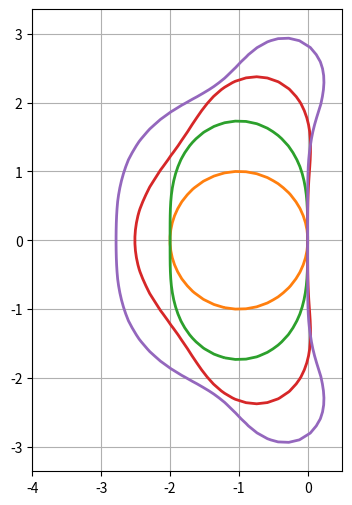
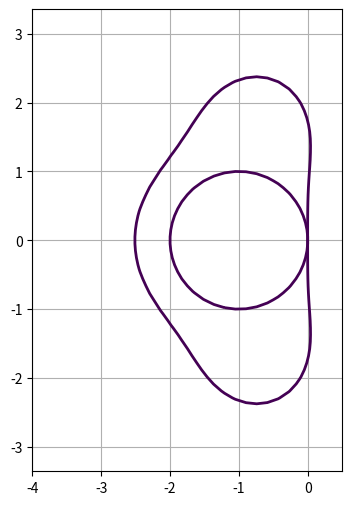
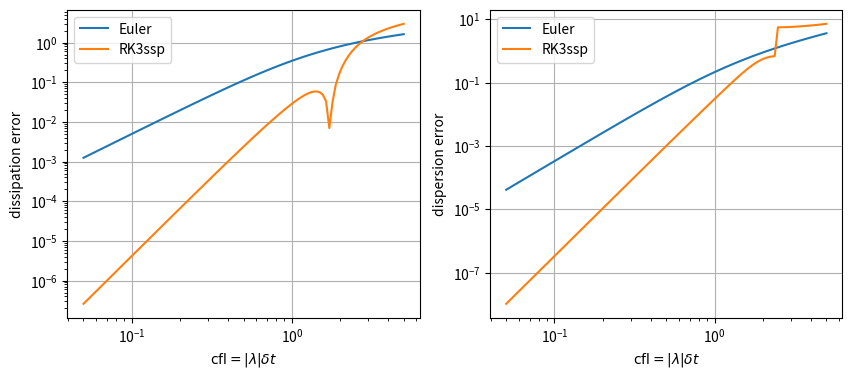

Source code (Python) for these figures, in order:
import math
import numpy as np
import matplotlib.pyplot as plt


def integrator(order, adt):
    """returns the Taylor expansion of exp(adt) up to order"""
    return np.sum([1./math.factorial(k) * adt**k for k in range(order+1)], axis=0)

fig, ax = plt.subplots(figsize=(4, 6))
cmap = plt.get_cmap('tab10')
x = np.r_[-4:.5:30j]
y = np.r_[-3:3:60j]
X, Y = np.meshgrid(x, y)
adt = X+Y*1j
#
ax.axis('equal')
ax.grid()
for order in range(1, 5):
    ax.contour(X, Y, abs(integrator(order, adt)), levels=[1], linewidths=2, colors=[cmap(order)]) # contour() accepts complex values


class integrator():
    _butcher = np.array([[0.]])
    _weights = np.array([1.])

    def __init__(self):
        self._nstage = len(self._weights)
        assert self._butcher.shape == (self._nstage, self._nstage)

    def propagator(self, zarray):
        z = zarray.flatten()
        R = 1 + z[:, None] * np.dot(self._weights, np.linalg.inv(np.eye(self._nstage)-z[:, None, None]*self._butcher)@np.ones((self._nstage, 1)))
        return R.reshape(zarray.shape)

fig, ax = plt.subplots(figsize=(4, 6))
cmap = plt.get_cmap('tab10')
x = np.r_[-4:.5:30j]
y = np.r_[-3:3:60j]
X, Y = np.meshgrid(x, y)
adt = X+Y*1j
#
class rk3ssp(integrator):
    _butcher = np.array([ 
        [0.,  0.,  0.],
        [1.,  0.,  0.],
        [.25, .25, 0.] ] )
    _weights = np.array([1.0, 1.0, 4.0]) / 6.0

euler = integrator()
rk3 = rk3ssp()

ax.axis('equal')
ax.grid()
for solver in (euler, rk3):
    ax.contour(X, Y, np.abs(solver.propagator(adt)), levels=[1], linewidths=2) # contour() accepts complex values


cfl = np.geomspace(5e-2, 5, 100)*1j

fig, (axr, axi) = plt.subplots(1, 2, figsize=(10, 4))
for ax, ylab in zip([axr, axi], ['dissipation error', 'dispersion error']):
    ax.set_xlabel(r"${\rm cfl}=|\lambda|\delta t$") ; ax.set_ylabel(ylab)
    ax.grid()
    #ax.set_ylim(1e-4, 2e1)
for solver, label in zip([euler, rk3], ['Euler', 'RK3ssp']):
    err = np.log(solver.propagator(cfl))-cfl
    axr.loglog(abs(cfl), abs(err.real), label=label)
    axi.loglog(abs(cfl), abs(err.imag), label=label)
axr.legend() ; axi.legend();

